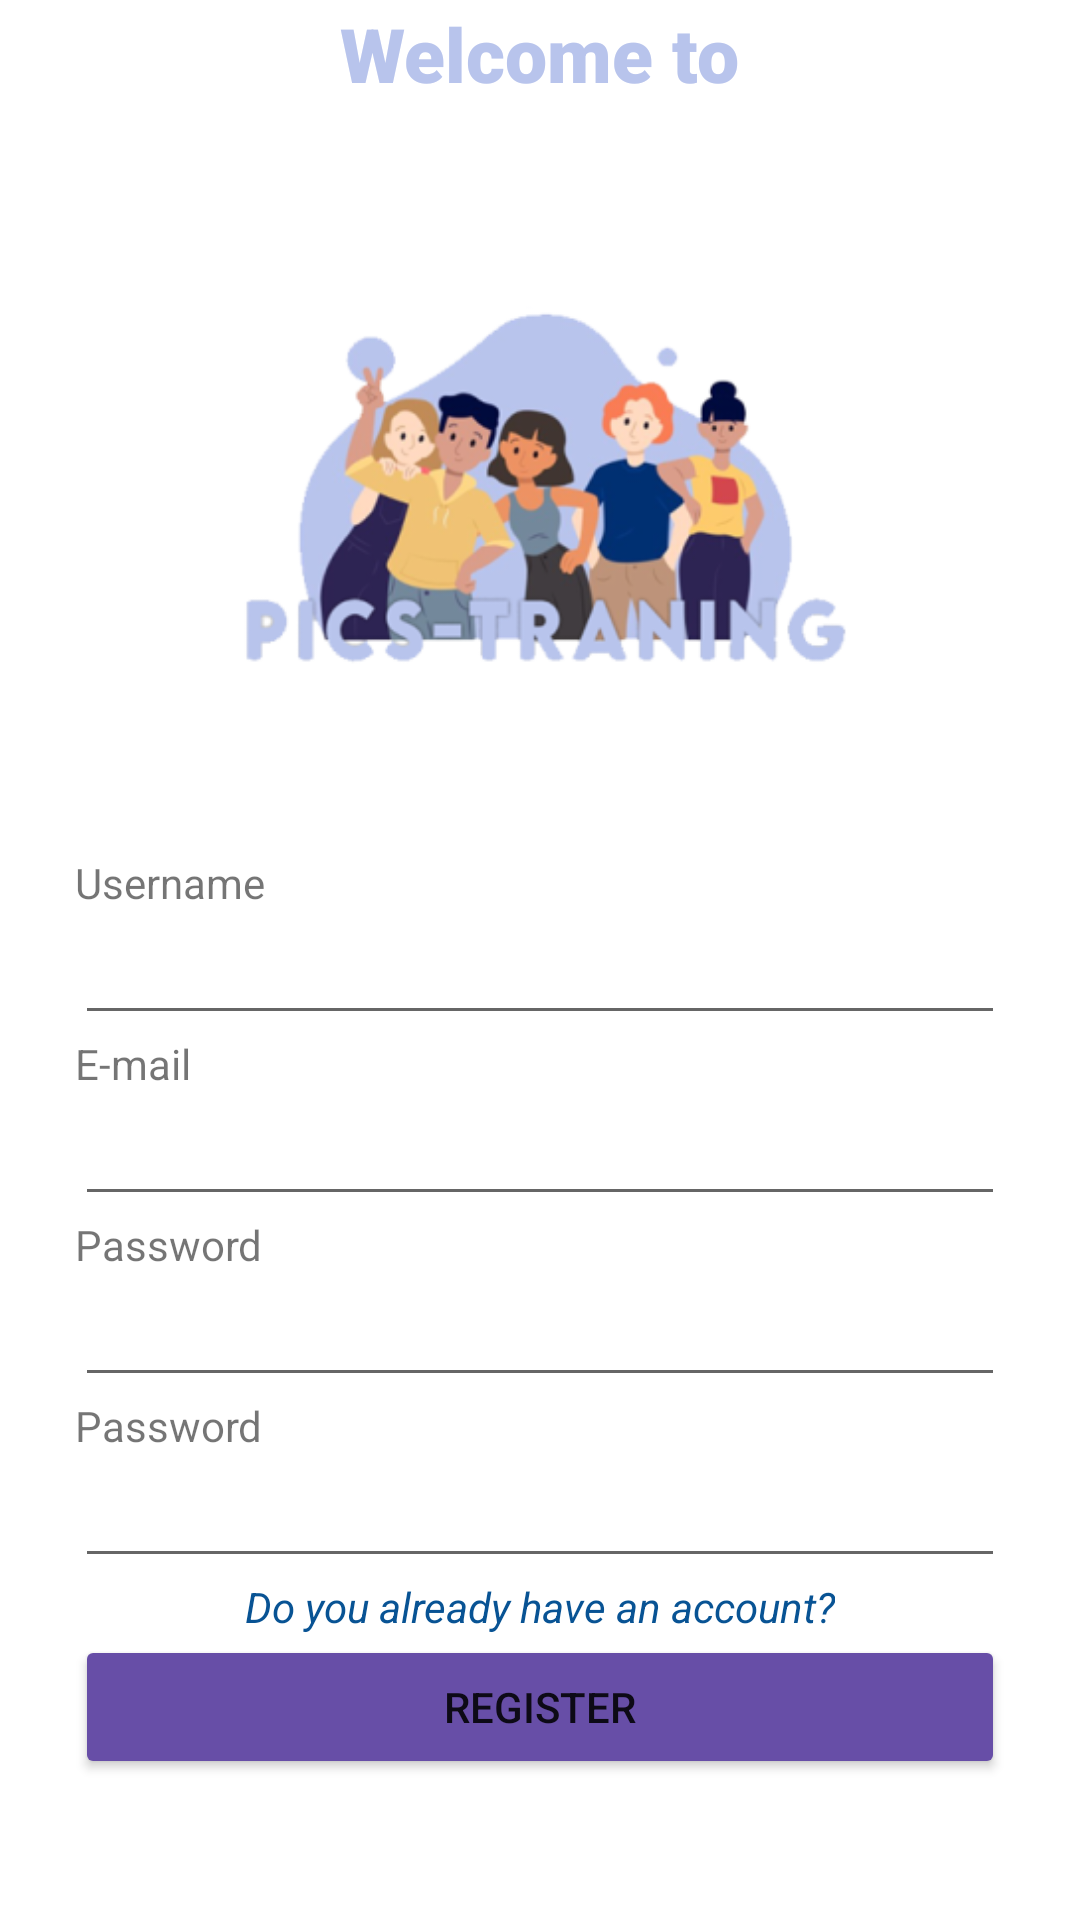

Reconstruct the res/layout file that produces this screen, plus the resources it refers to.
<!-- AndroidManifest.xml: application theme Theme.Picstrainning -->
<!-- res/layout/activity_register.xml -->
<?xml version="1.0" encoding="utf-8"?>
<androidx.constraintlayout.widget.ConstraintLayout
    xmlns:android="http://schemas.android.com/apk/res/android"
    xmlns:app="http://schemas.android.com/apk/res-auto"
    xmlns:tools="http://schemas.android.com/tools"
    android:layout_height="match_parent"
    android:layout_width="match_parent"
    tools:context=".register">

    <LinearLayout
        android:layout_width="match_parent"
        android:layout_height="match_parent"
        android:layout_gravity="center_horizontal"
        android:gravity="center_horizontal"
        android:orientation="vertical"
        app:layout_constraintBottom_toBottomOf="parent"
        app:layout_constraintEnd_toEndOf="parent"
        app:layout_constraintStart_toStartOf="parent"
        app:layout_constraintTop_toTopOf="parent"
        android:layout_marginHorizontal="25dp"
        tools:context=".register">

        <TextView
            android:layout_width="wrap_content"
            android:layout_height="wrap_content"
            android:layout_marginTop="1dp"
            android:fontFamily="sans-serif-black"
            android:text="@string/welcome"
            android:textColor="#b8c4ec"
            android:textSize="25dp" />

        <ImageView
            android:id="@+id/imageView2"
            android:layout_width="214dp"
            android:layout_height="250dp"
            app:srcCompat="@mipmap/mainlogo_foreground" />

        <TextView
            android:layout_width="match_parent"
            android:layout_height="wrap_content"
            android:text="@string/username" />

        <EditText
            android:id="@+id/newUsername"
            android:layout_width="match_parent"
            android:layout_height="wrap_content"
            android:ems="10"
            android:inputType="textPersonName" />

        <TextView
            android:layout_width="match_parent"
            android:layout_height="wrap_content"
            android:text="@string/email" />

        <EditText
            android:id="@+id/email"
            android:layout_width="match_parent"
            android:layout_height="wrap_content"
            android:ems="10"
            android:inputType="textEmailAddress" />

        <TextView
            android:layout_width="match_parent"
            android:layout_height="wrap_content"
            android:text="@string/password" />

        <EditText
            android:id="@+id/newPassword"
            android:layout_width="match_parent"
            android:layout_height="wrap_content"
            android:ems="10"
            android:inputType="textPassword" />

        <TextView
            android:layout_width="match_parent"
            android:layout_height="wrap_content"
            android:text="@string/password" />

        <EditText
            android:id="@+id/confirmPassw"
            android:layout_width="match_parent"
            android:layout_height="wrap_content"
            android:ems="10"
            android:inputType="textPassword" />

        <TextView
            android:id="@+id/redirectHome"
            android:layout_width="wrap_content"
            android:layout_height="wrap_content"
            android:text="@string/home"
            android:textColor="#085394"
            android:textStyle="italic" />

        <Button
            android:id="@+id/register"
            android:layout_width="match_parent"
            android:layout_height="wrap_content"
            android:backgroundTint="#674ea7"
            android:text="Register" />


    </LinearLayout>
</androidx.constraintlayout.widget.ConstraintLayout>
<!-- resources referenced by this layout -->
<resources>
  <!-- mipmap mainlogo_foreground: png bitmap (mipmap-hdpi, 18886 bytes) -->
  <string name="email">E-mail</string>
  <string name="home">Do you already have an account?</string>
  <string name="password">Password</string>
  <string name="username">Username</string>
  <string name="welcome">Welcome to</string>
  <style name="Theme.Picstrainning" parent="Theme.MaterialComponents.DayNight.DarkActionBar">
          
          <item name="colorPrimary">@color/purple_500</item>
          <item name="colorPrimaryVariant">@color/purple_700</item>
          <item name="colorOnPrimary">@color/white</item>
          
          <item name="colorSecondary">@color/teal_200</item>
          <item name="colorSecondaryVariant">@color/teal_700</item>
          <item name="colorOnSecondary">@color/black</item>
          
          <item name="android:statusBarColor" tools:targetApi="l">?attr/colorPrimaryVariant</item>
          
      </style>
  <color name="purple_500">#FF6200EE</color>
  <color name="purple_700">#FF3700B3</color>
  <color name="white">#FFFFFFFF</color>
  <color name="teal_200">#FF03DAC5</color>
  <color name="teal_700">#FF018786</color>
  <color name="black">#FF000000</color>
</resources>
